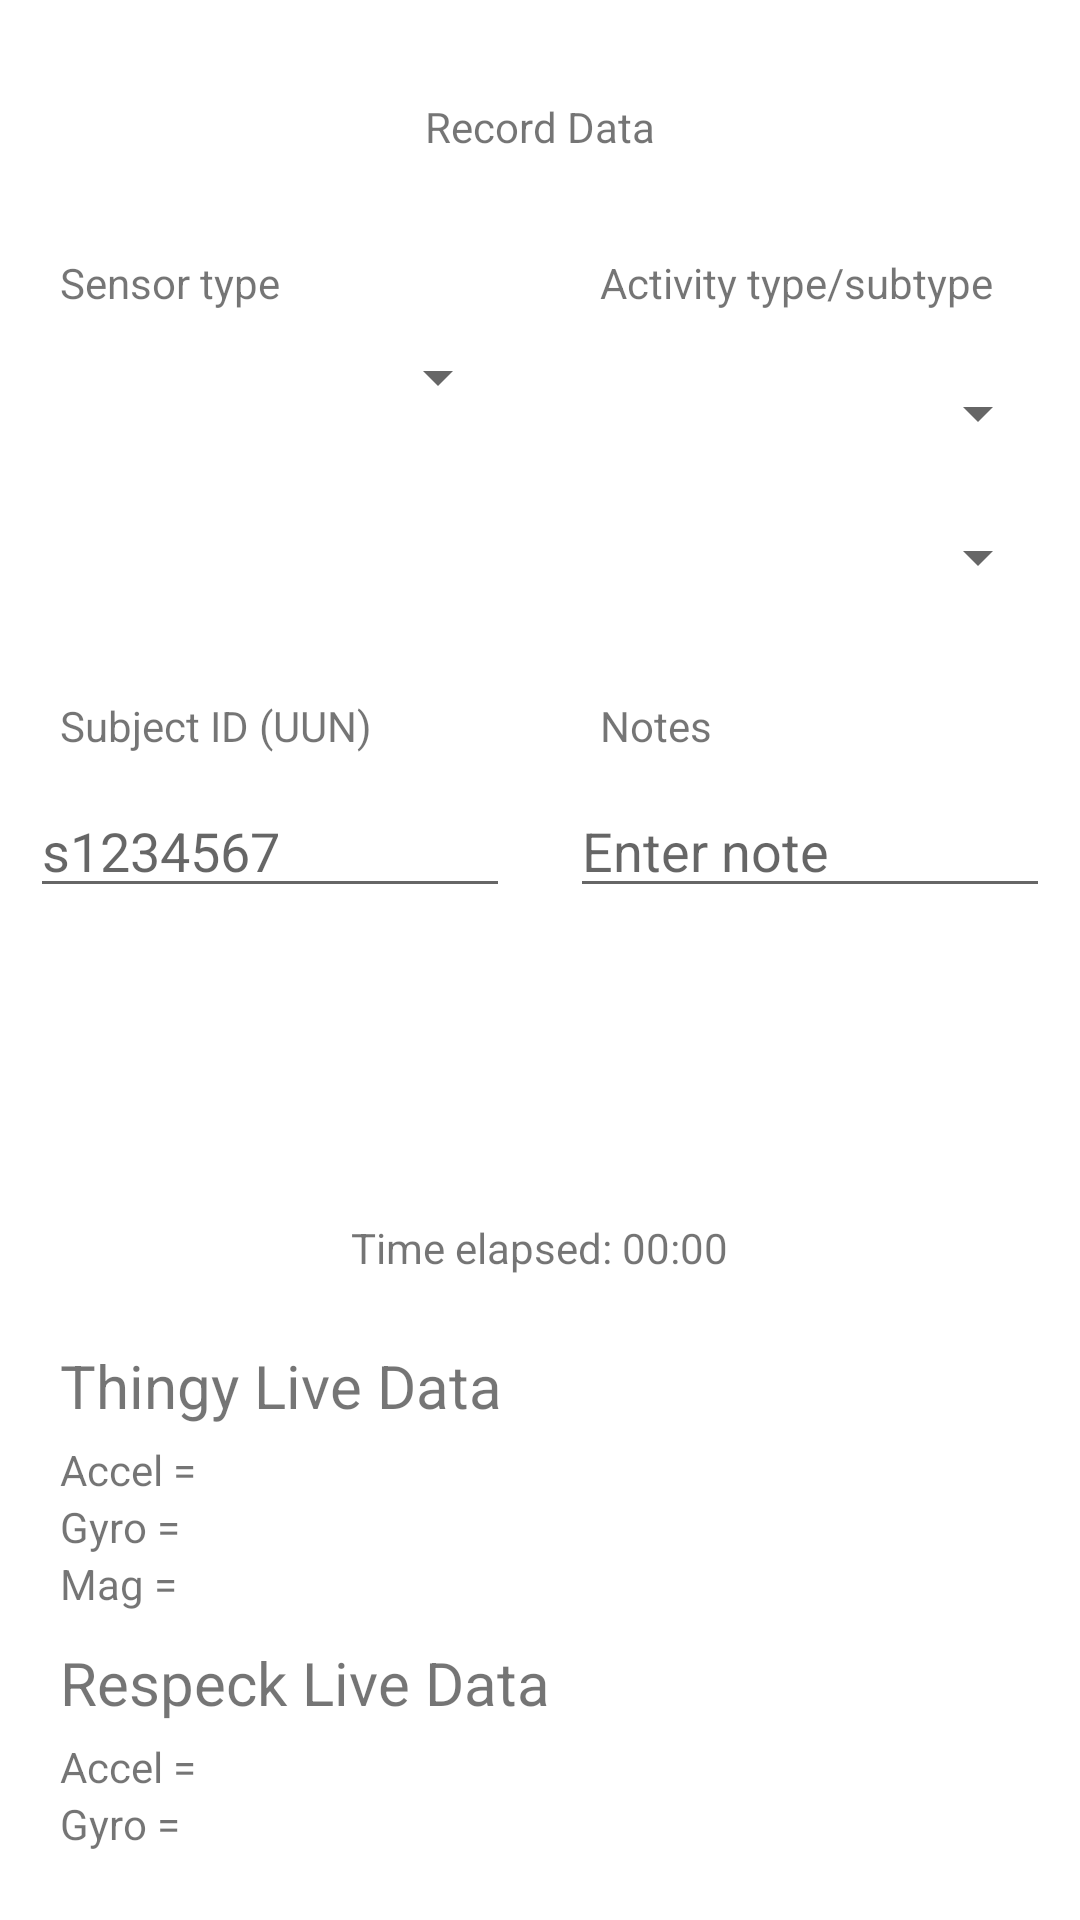

Reconstruct the res/layout file that produces this screen, plus the resources it refers to.
<!-- AndroidManifest.xml: activity theme Theme.LoginScreen -->
<!-- res/layout/activity_recording.xml -->
<?xml version="1.0" encoding="utf-8"?>
<androidx.constraintlayout.widget.ConstraintLayout xmlns:android="http://schemas.android.com/apk/res/android"
    xmlns:app="http://schemas.android.com/apk/res-auto"
    xmlns:tools="http://schemas.android.com/tools"
    android:layout_width="match_parent"
    android:layout_height="match_parent"
    tools:context=".RecordingActivity">

    <TextView
        android:id="@+id/title_record_respeck"
        android:layout_width="wrap_content"
        android:layout_height="wrap_content"
        android:text="Record Data"
        app:layout_constraintTop_toTopOf="parent"
        app:layout_constraintStart_toStartOf="parent"
        app:layout_constraintEnd_toEndOf="parent"
        app:layout_constraintBottom_toTopOf="@id/sensor_position_side_container"
        android:layout_marginTop="10dp"
        android:layout_marginBottom="10dp"
        />

    
    <LinearLayout
        android:id="@+id/sensor_position_side_container"
        android:layout_width="0dp"
        android:layout_height="wrap_content"
        android:gravity="center|top"
        android:orientation="horizontal"
        app:layout_constraintBottom_toTopOf="@id/activity_ss_type_container"
        app:layout_constraintEnd_toEndOf="parent"
        app:layout_constraintStart_toStartOf="parent"
        app:layout_constraintTop_toBottomOf="@id/title_record_respeck">

        <LinearLayout
            android:id="@+id/sensor_position_container"
            android:layout_width="0dp"
            android:layout_height="wrap_content"
            android:layout_weight="1"
            android:gravity="top"
            android:orientation="vertical"
            android:paddingStart="10dp"
            android:paddingEnd="10dp">

            <TextView
                android:id="@+id/sensor_type_label"
                android:layout_width="match_parent"
                android:layout_height="wrap_content"
                android:layout_marginBottom="10dp"
                android:paddingStart="10dp"
                android:text="Sensor type" />

            <Spinner
                android:id="@+id/sensor_type_spinner"
                android:layout_width="match_parent"
                android:layout_height="wrap_content" />

        </LinearLayout>


        <LinearLayout
            android:id="@+id/activity_type_container"
            android:layout_width="0dp"
            android:layout_height="wrap_content"
            android:layout_weight="1"
            android:gravity="top"
            android:orientation="vertical"
            android:paddingStart="10dp"
            android:paddingEnd="10dp">

            
            <TextView
                android:id="@+id/activity_type_label"
                android:layout_width="match_parent"
                android:layout_height="wrap_content"
                android:layout_marginBottom="10dp"
                android:paddingStart="10dp"
                android:text="Activity type/subtype" />

            <Spinner
                android:id="@+id/activity_type_spinner"
                android:layout_width="match_parent"
                android:layout_height="48dp" />

            <Spinner
                android:id="@+id/activity_subtype_spinner"
                android:layout_width="match_parent"
                android:layout_height="48dp" />
        </LinearLayout>

    </LinearLayout>




    
    <LinearLayout
        android:layout_width="0dp"
        android:layout_height="wrap_content"
        android:orientation="horizontal"
        android:id="@+id/activity_ss_type_container"
        android:gravity="center"
        app:layout_constraintTop_toBottomOf="@+id/sensor_position_side_container"
        app:layout_constraintStart_toStartOf="parent"
        app:layout_constraintEnd_toEndOf="parent"
        app:layout_constraintBottom_toTopOf="@+id/buttons_container">

        <LinearLayout
            android:layout_width="0dp"
            android:layout_height="wrap_content"
            android:gravity="center"
            android:layout_weight="1"
            android:orientation="vertical"
            android:paddingStart="10dp"
            android:paddingEnd="10dp">

            <TextView
                android:id="@+id/universal_subject_id_label"
                android:layout_width="match_parent"
                android:layout_height="wrap_content"
                android:text="Subject ID (UUN)"
                android:layout_marginBottom="10dp"
                android:paddingStart="10dp"/>

            <EditText
                android:layout_width="match_parent"
                android:layout_height="wrap_content"
                android:hint="s1234567"
                android:singleLine="true"
                android:id="@+id/universal_subject_id_input"
                />
        </LinearLayout>

        <LinearLayout
            android:layout_width="0dp"
            android:layout_height="wrap_content"
            android:gravity="center"
            android:layout_weight="1"
            android:orientation="vertical"
            android:paddingStart="10dp"
            android:paddingEnd="10dp">

            <TextView
                android:id="@+id/notes_label"
                android:layout_width="match_parent"
                android:layout_height="wrap_content"
                android:text="Notes"
                android:layout_marginBottom="10dp"
                android:paddingStart="10dp"/>

            <EditText
                android:layout_width="match_parent"
                android:layout_height="wrap_content"
                android:hint="Enter note"
                android:singleLine="true"
                android:id="@+id/notes_input"
                />
        </LinearLayout>

    </LinearLayout>

    <LinearLayout
        android:layout_width="0dp"
        android:layout_height="wrap_content"
        android:orientation="horizontal"
        android:gravity="center"
        android:id="@+id/buttons_container"
        app:layout_constraintTop_toBottomOf="@id/activity_ss_type_container"
        app:layout_constraintStart_toStartOf="parent"
        app:layout_constraintEnd_toEndOf="parent"
        app:layout_constraintBottom_toTopOf="@id/countup_container">

        <Button
            android:layout_width="0dp"
            android:layout_weight="1"
            android:layout_height="wrap_content"
            android:text="Start recording"
            android:id="@+id/start_recording_button"
            style="@style/ButtonStyle2"
            android:layout_marginBottom="10dp"/>

        <Button
            android:layout_width="0dp"
            android:layout_weight="1"
            android:layout_height="wrap_content"
            android:text="Cancel recording"
            android:id="@+id/cancel_recording_button"
            style="@style/ButtonStyle4"
            android:layout_marginBottom="10dp"/>

        <Button
            android:layout_width="0dp"
            android:layout_weight="1"
            android:layout_height="wrap_content"
            android:text="Stop recording"
            android:id="@+id/stop_recording_button"
            style="@style/ButtonStyle3"
            android:layout_marginBottom="10dp"/>

    </LinearLayout>

    <LinearLayout
        android:id="@+id/countup_container"
        android:layout_width="0dp"
        android:layout_height="wrap_content"
        android:gravity="center"
        android:orientation="horizontal"
        app:layout_constraintBottom_toTopOf="@id/sensor_data"
        app:layout_constraintEnd_toEndOf="parent"
        app:layout_constraintHorizontal_bias="1.0"
        app:layout_constraintStart_toStartOf="parent"
        app:layout_constraintTop_toBottomOf="@id/buttons_container">

        <TextView
            android:id="@+id/count_up_timer_text"
            android:layout_width="wrap_content"
            android:layout_height="wrap_content"
            android:text="Time elapsed: 00:00" />
    </LinearLayout>

    <LinearLayout
        android:layout_width="match_parent"
        android:layout_height="wrap_content"
        android:id="@+id/sensor_data"
        android:orientation="vertical"
        app:layout_constraintTop_toBottomOf="@id/countup_container"
        app:layout_constraintStart_toStartOf="parent"
        app:layout_constraintEnd_toEndOf="parent"
        app:layout_constraintBottom_toBottomOf="parent"
        android:gravity="left"
        android:layout_marginTop="0dp"
        android:paddingLeft="20dp"
        android:paddingRight="20dp">

        <LinearLayout
            android:layout_width="wrap_content"
            android:layout_height="wrap_content"
            android:id="@+id/thingy_live_data"
            android:orientation="vertical">
            <TextView
                android:layout_width="wrap_content"
                android:layout_height="wrap_content"
                android:text="Thingy Live Data"
                android:textSize="20sp"/>
            <TextView
                android:layout_width="wrap_content"
                android:layout_height="wrap_content"
                android:id="@+id/thingy_accel"
                android:text="Accel = "
                android:layout_marginTop="5dp"/>
            <TextView
                android:layout_width="wrap_content"
                android:layout_height="wrap_content"
                android:id="@+id/thingy_gyro"
                android:text="Gyro = "/>
            <TextView
                android:layout_width="wrap_content"
                android:layout_height="wrap_content"
                android:id="@+id/thingy_mag"
                android:text="Mag = "/>
        </LinearLayout>

        <LinearLayout
            android:layout_width="wrap_content"
            android:layout_height="wrap_content"
            android:id="@+id/respeck_live_data"
            android:orientation="vertical"
            android:layout_marginTop="10dp">
            <TextView
                android:layout_width="wrap_content"
                android:layout_height="wrap_content"
                android:text="Respeck Live Data"
                android:textSize="20sp"/>
            <TextView
                android:layout_width="wrap_content"
                android:layout_height="wrap_content"
                android:id="@+id/respeck_accel"
                android:text="Accel = "
                android:layout_marginTop="5dp"/>
            <TextView
                android:layout_width="wrap_content"
                android:layout_height="wrap_content"
                android:id="@+id/respeck_gyro"
                android:text="Gyro = "/>

        </LinearLayout>

    </LinearLayout>


</androidx.constraintlayout.widget.ConstraintLayout>
<!-- resources referenced by this layout -->
<resources>
  <style name="ButtonStyle2" parent="Widget.MaterialComponents.Button">
          <item name="backgroundTint">@color/green</item>
          <item name="android:textColor">@color/white</item>
      </style>
  <style name="ButtonStyle3" parent="Widget.MaterialComponents.Button">
          <item name="backgroundTint">@color/purple</item>
          <item name="android:textColor">@color/white</item>
      </style>
  <style name="ButtonStyle4" parent="Widget.MaterialComponents.Button">
          <item name="backgroundTint">@color/red</item>
          <item name="android:textColor">@color/white</item>
      </style>
  <style name="Theme.LoginScreen" parent="Theme.MaterialComponents.DayNight.NoActionBar">
          
          <item name="colorPrimary">@color/purple_50</item>
          <item name="colorPrimaryVariant">@color/purple</item>
          <item name="colorOnPrimary">@color/white</item>
          
          <item name="colorSecondary">@color/teal_200</item>
          <item name="colorSecondaryVariant">@color/teal_700</item>
          <item name="colorOnSecondary">@color/black</item>
          
          <item name="android:statusBarColor">?attr/colorPrimaryVariant</item>
          
  
      </style>
  <color name="green">#4CAF50</color>
  <color name="white">#FFFFFF</color>
  <color name="purple">#8692F7</color>
  <color name="red">#F44336</color>
  <color name="purple_50">#F3E5F5</color>
  <color name="teal_200">#008080</color>
  <color name="teal_700">#00796B</color>
  <color name="black">#000000</color>
</resources>
